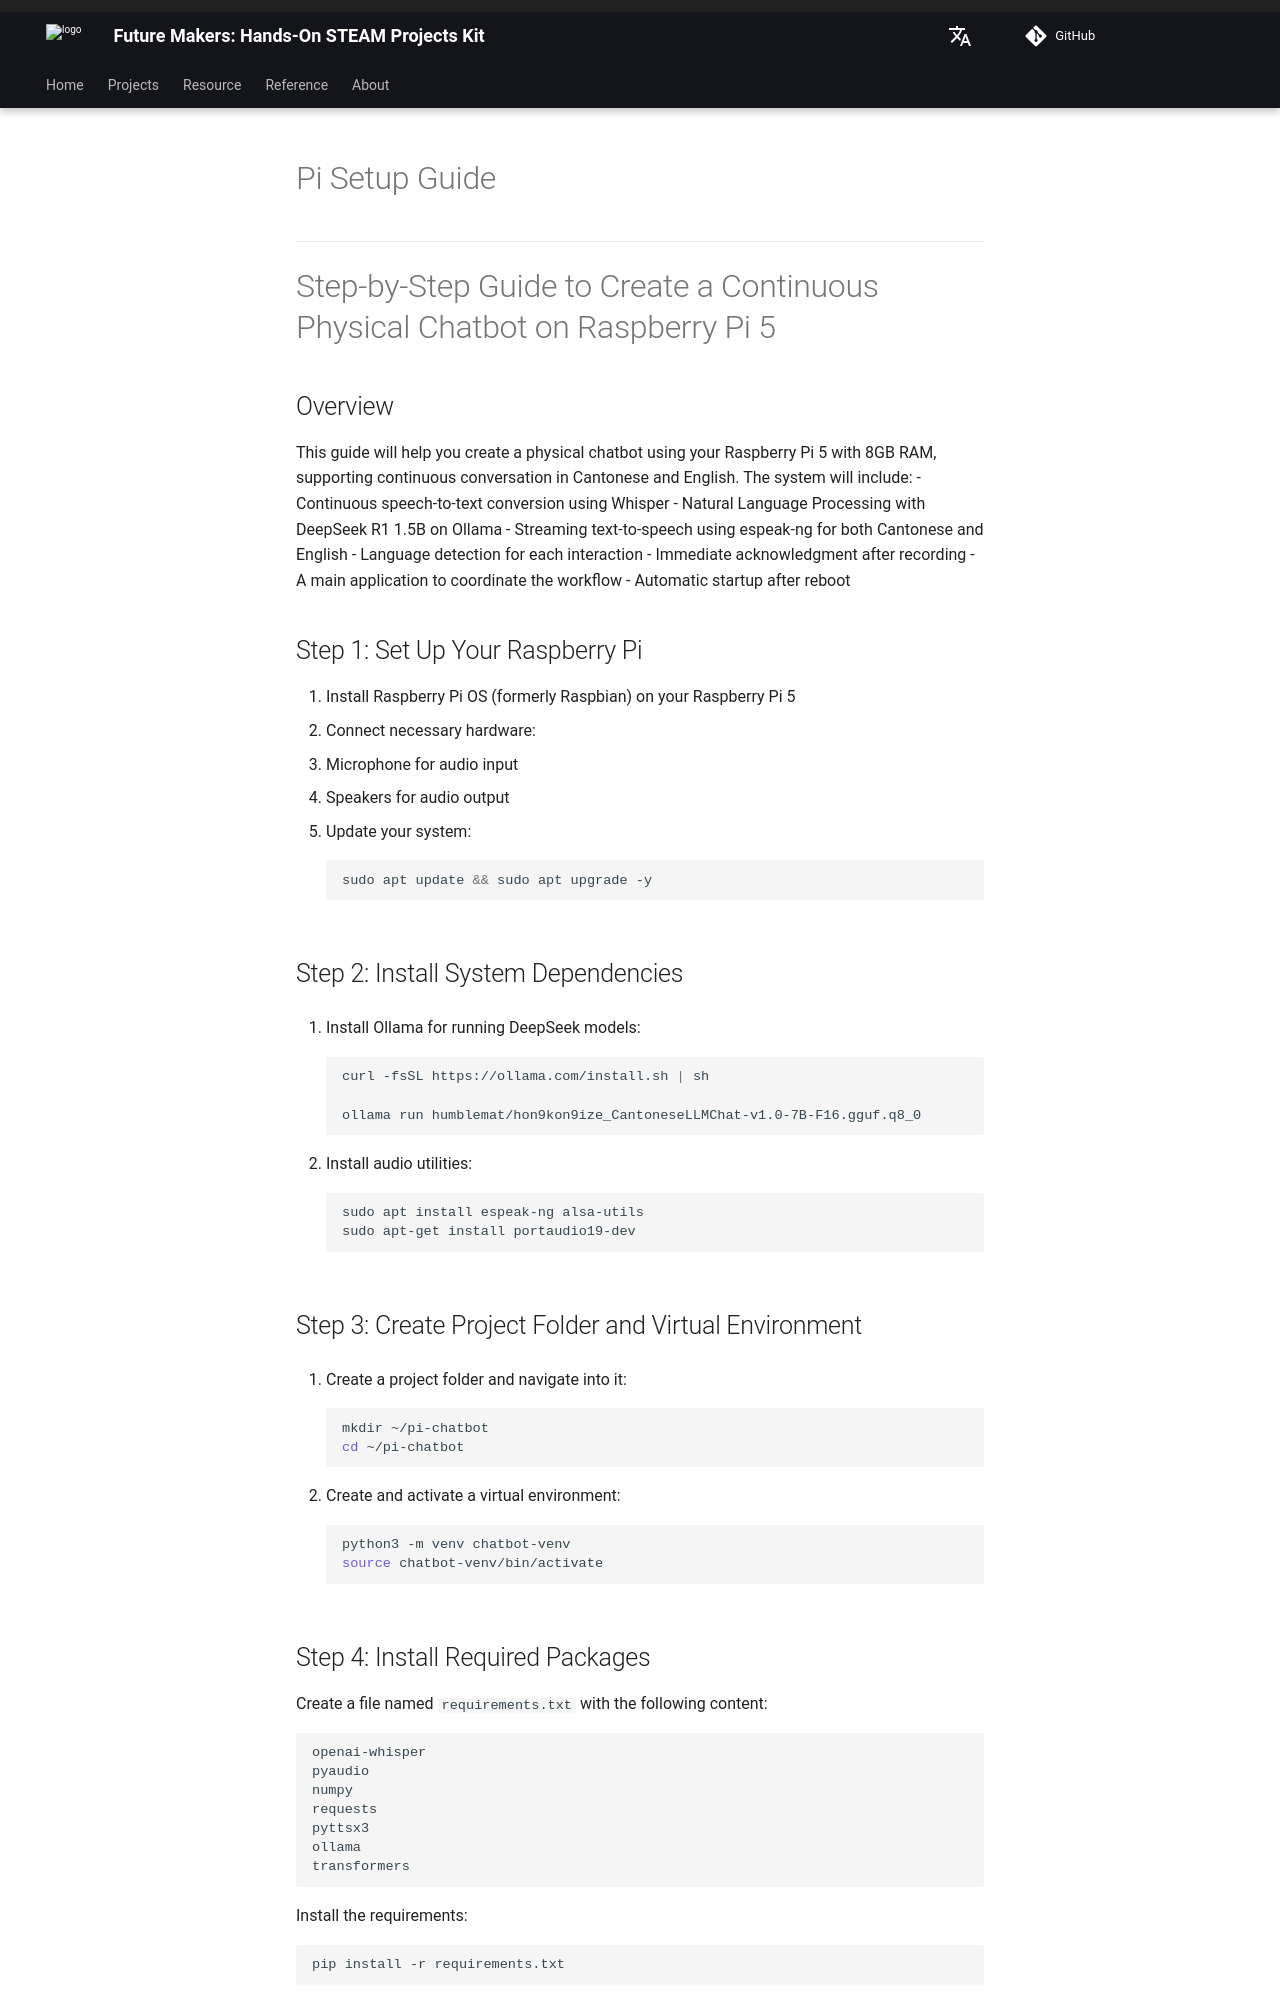

repository: beets3d/FutureMakers · page: projects/3d-ai-sculpture/pi-setup-guide/index.html · generator: mkdocs

---
title: Pi Setup Guide
lang_name: en 
comments: true

---

# Pi Setup Guide

---

# Step-by-Step Guide to Create a Continuous Physical Chatbot on Raspberry Pi 5

## Overview
This guide will help you create a physical chatbot using your Raspberry Pi 5 with 8GB RAM, supporting continuous conversation in Cantonese and English. The system will include:
- Continuous speech-to-text conversion using Whisper
- Natural Language Processing with DeepSeek R1 1.5B on Ollama
- Streaming text-to-speech using espeak-ng for both Cantonese and English
- Language detection for each interaction
- Immediate acknowledgment after recording
- A main application to coordinate the workflow
- Automatic startup after reboot

## Step 1: Set Up Your Raspberry Pi

1. Install Raspberry Pi OS (formerly Raspbian) on your Raspberry Pi 5
2. Connect necessary hardware:
   - Microphone for audio input
   - Speakers for audio output
3. Update your system:
   ```bash
   sudo apt update && sudo apt upgrade -y
   ```
## Step 2: Install System Dependencies

1. Install Ollama for running DeepSeek models:
   ```bash
   curl -fsSL https://ollama.com/install.sh | sh

   ollama run humblemat/hon9kon9ize_CantoneseLLMChat-v1.0-7B-F16.gguf.q8_0
   ```

2. Install audio utilities:
   ```bash
   sudo apt install espeak-ng alsa-utils
   sudo apt-get install portaudio19-dev
   ```
## Step 3: Create Project Folder and Virtual Environment

1. Create a project folder and navigate into it:
   ```bash
   mkdir ~/pi-chatbot
   cd ~/pi-chatbot
   ```

2. Create and activate a virtual environment:
   ```bash
   python3 -m venv chatbot-venv
   source chatbot-venv/bin/activate
   ```

## Step 4: Install Required Packages

Create a file named `requirements.txt` with the following content:
```
openai-whisper
pyaudio
numpy
requests
pyttsx3
ollama
transformers
```

Install the requirements:
```bash
pip install -r requirements.txt
```



## Step 5: Create Project Files

Create the following files in your project directory:
